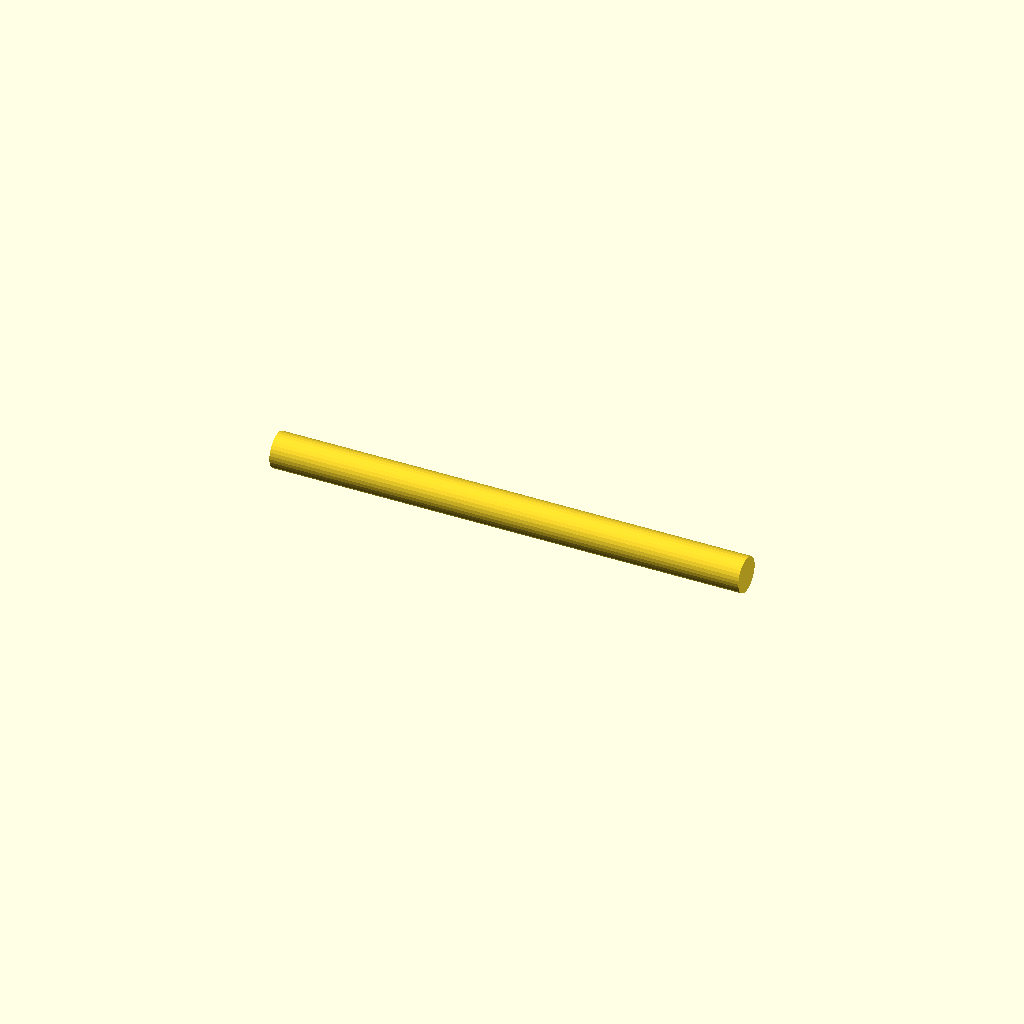
Cell 1 — every parameter at its default value.
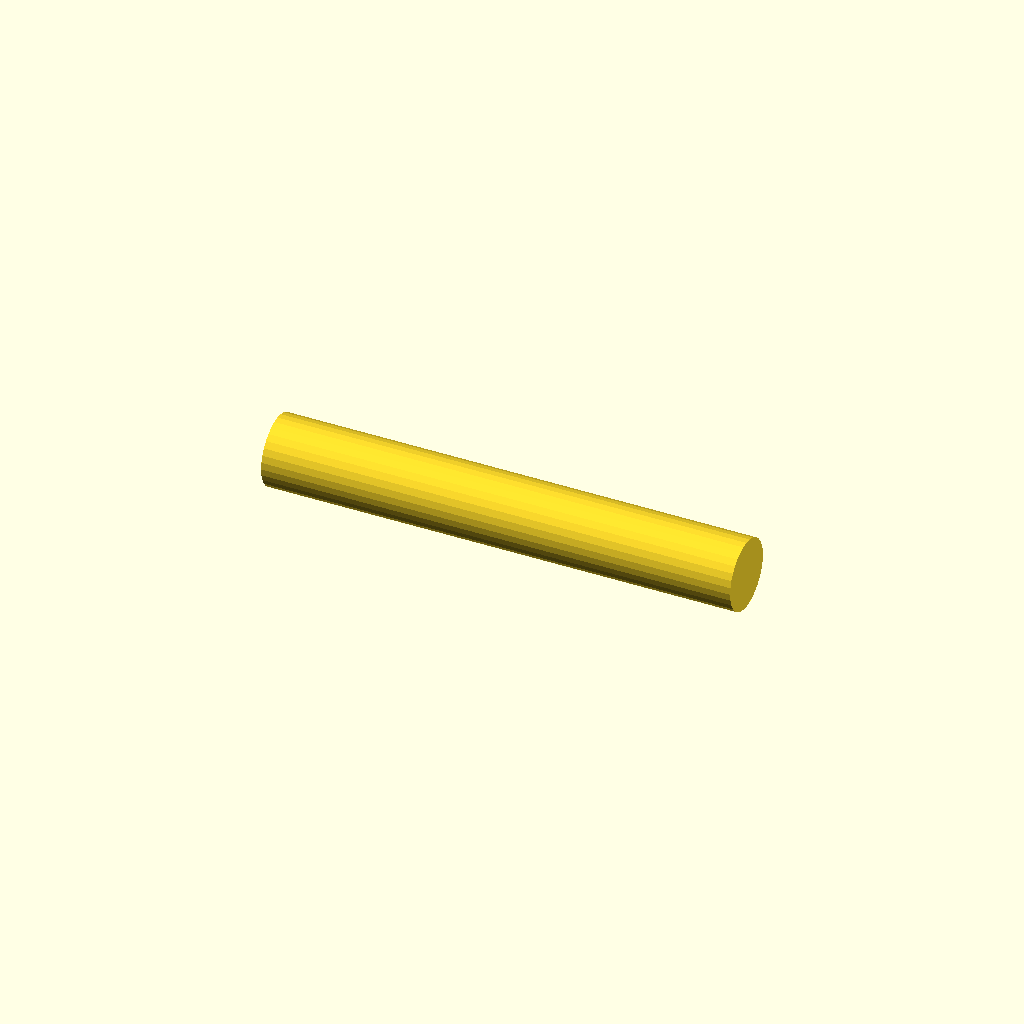
Cell 2: the same model with radius = 3.
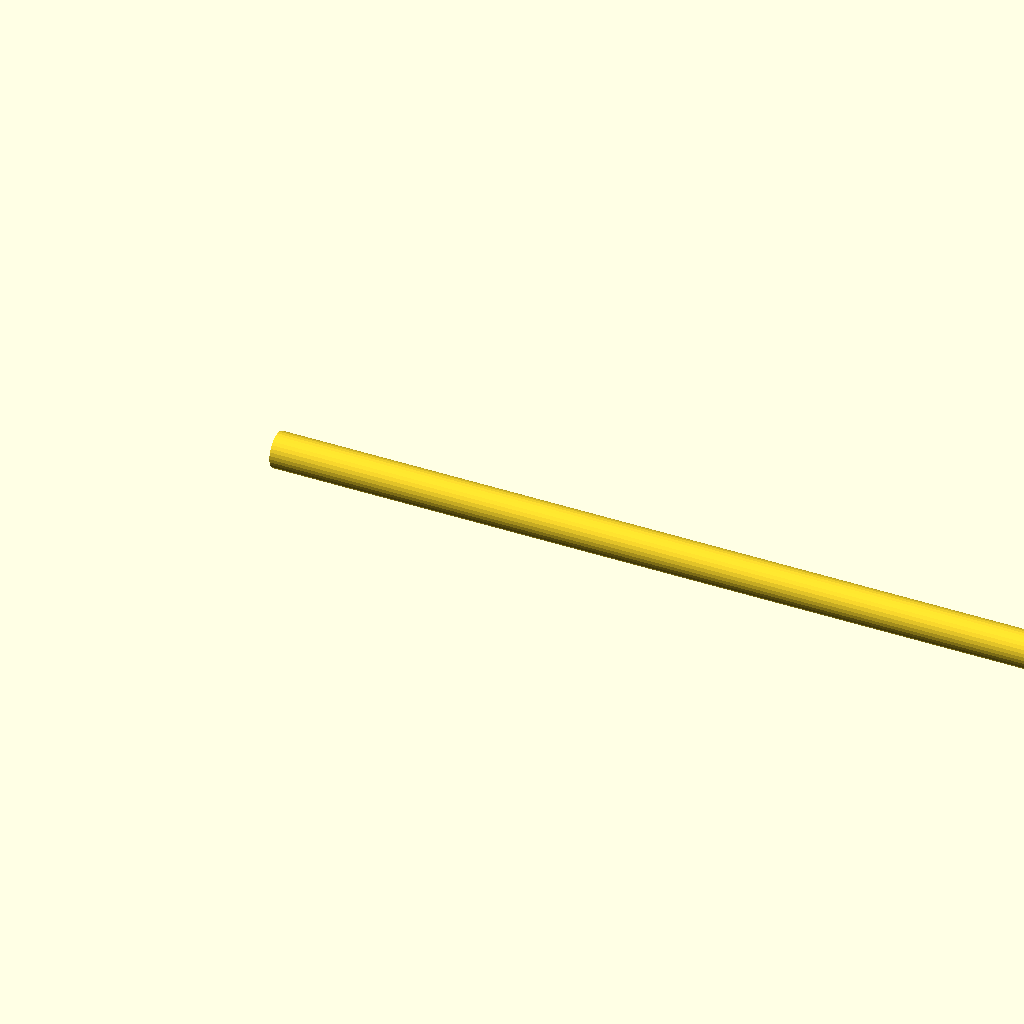
Cell 3: height = 80 (everything else at default).
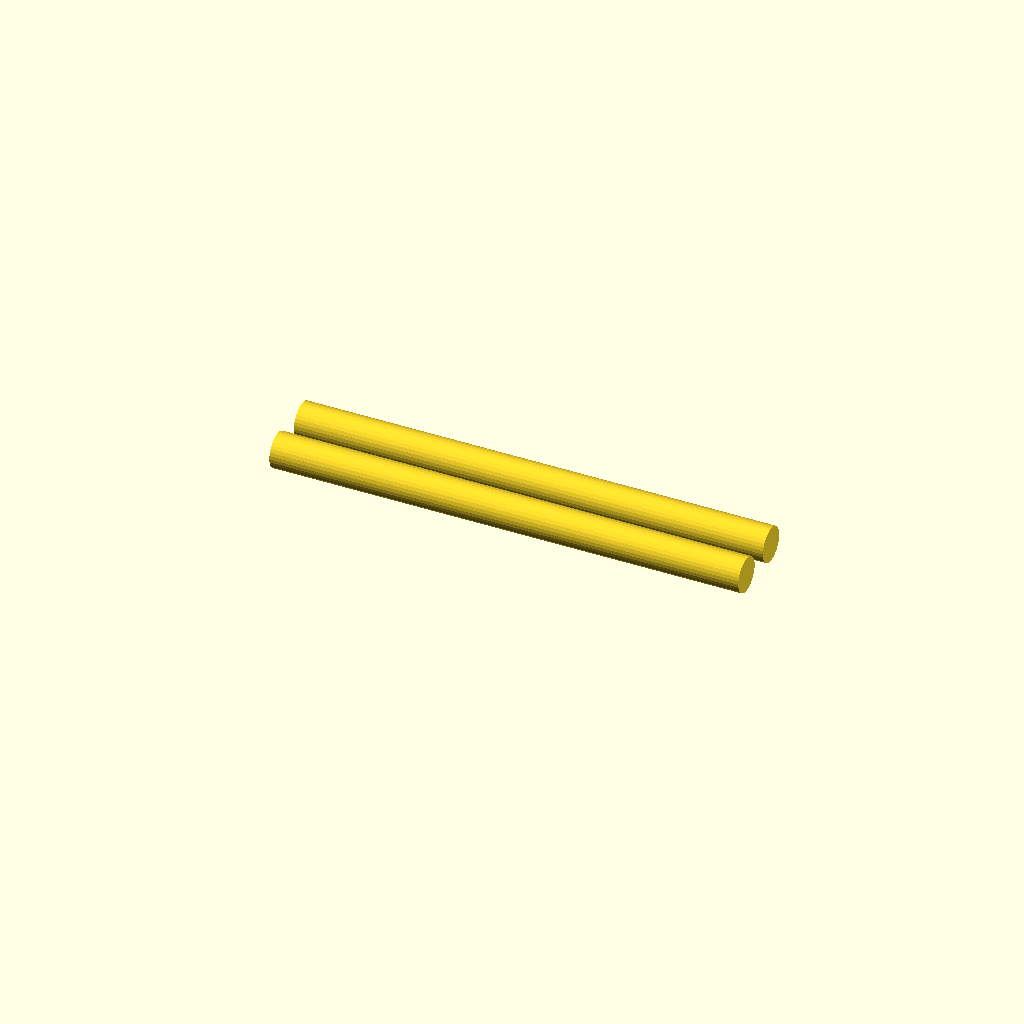
Cell 4 — num set to 2, the other parameters unchanged.
All cells are drawn from one camera (rotation 55°, 0°, 25°, orthographic, colour scheme Cornfield), so only the parameter changes between them.
The OpenSCAD source (inputs/thingiverse/thing-2659470/files/cylinder.scad):
$fn = 32;

radius = 1.5;
height = 40;

num = 1;

for (i=[0:num-1]) {
    
    translate([0, i*(radius * 3),0])
    rotate([0,90,0])
    cylinder(r=radius, h=height);
    
}
Parameter table extracted from the source (name, type, default, range or options):
radius: number, default 1.5
height: number, default 40
num: number, default 1
